Run: headless pygame with SDL's dummy video driver; simulated clock (each Clock.tick advances the game by its frame time, no real sleeping); random seed 0; keys injected as events and as key.get_pressed() state; no mouse input.
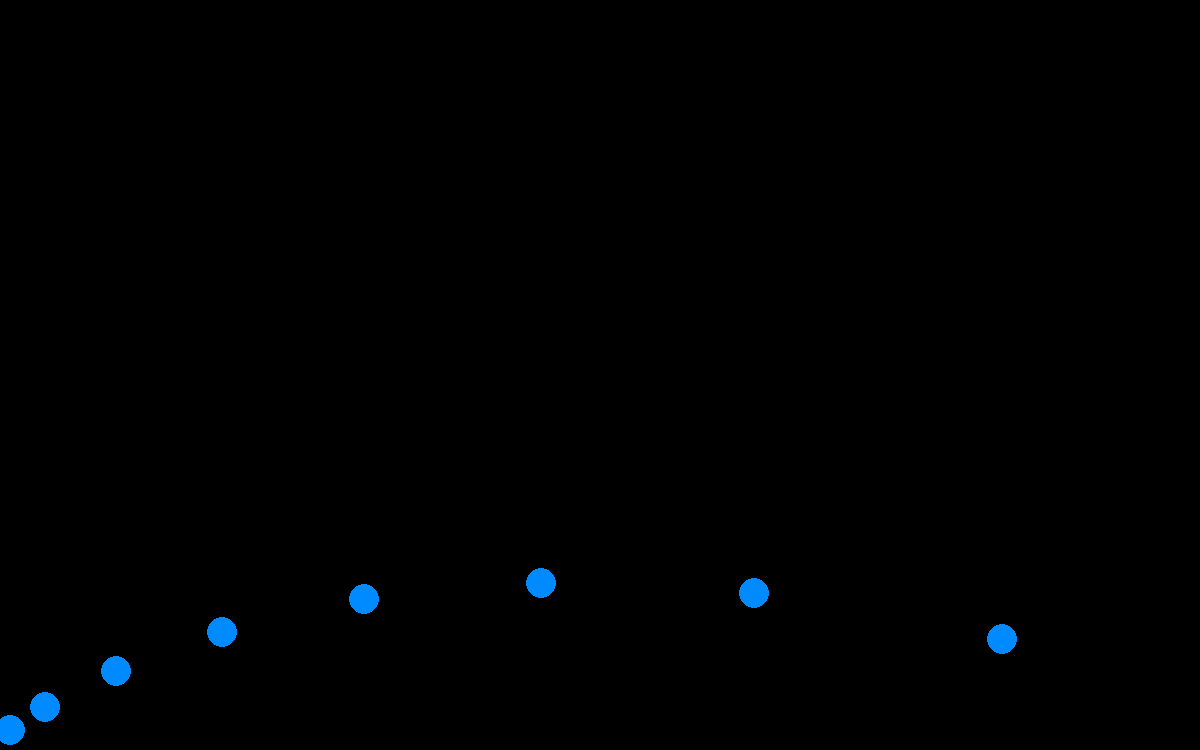
Frame 1 of 4 · flips 1–60 · no input
Frame 2 of 4 · flips 61–180 · tapped SPACE, RETURN · held RIGHT (→), D · screen unchanged from frame 1, image omitted
Frame 3 of 4 · flips 181–300 · held DOWN (↓), S · screen unchanged from frame 2, image omitted
Frame 4 of 4 · flips 301–420 · held LEFT (←), A, UP (↑), W · screen unchanged from frame 3, image omitted

The pygame program that drew these frames:

import pygame
from math import sin, cos
pygame.init()

#Set Up
window = pygame.display.set_mode((1200,750))
pygame.display.set_caption("Projectile Motion")
run = True
clock = pygame.time.Clock()

#Constants
ball_x = 10.0
ball_y = 730.0
ball_v_x = 45.0 * cos(125)
ball_v_y = 45.0 * sin(125) 
ball_a_x = 0.0 
ball_a_y = 9.8
theta = None 
time = 1.0 


def draw_ball(x,y):
    pygame.draw.circle(window, (0,138,255), (x,y), 15)
    return None



while run:
    for event in pygame.event.get():
        if event.type == pygame.QUIT:
            run = False

    #window.fill((0,0,0))
    draw_ball(ball_x, ball_y)
    ball_x = ball_x + (ball_v_x * time) + 0.5 * (ball_a_x * (time)**2)
    ball_y = ball_y + (ball_v_y * time) + 0.5 * (ball_a_y * (time)**2)
    
    clock.tick(60)
    time += 1.0
    pygame.display.update()
